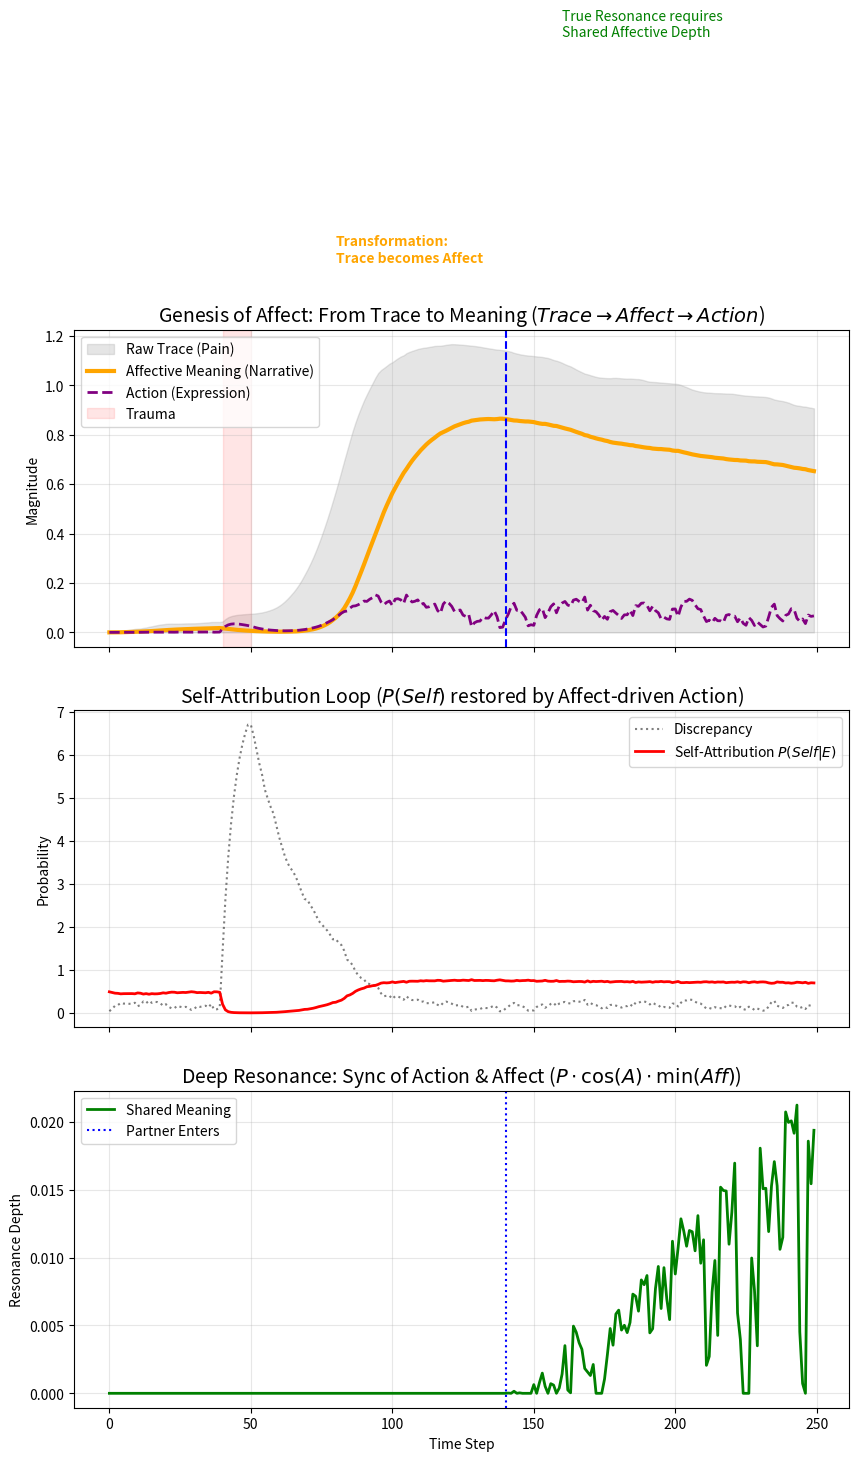

Write the Python code that produced this figure.
import numpy as np
import matplotlib.pyplot as plt

# --- 研究用パラメータ設定 (Affective SIA) ---
STEPS = 250  # 時間を少し延長（物語の醸成を見るため）
DIM = 3  # 意味空間の次元
DT = 0.1  # 時間刻み

# 理論パラメータ
ALPHA_TRACE = 1.0  # α: 痕跡依存性
BETA_ACTION = 1.5  # β: 行為依存性 (Agency)
GAMMA_CREATION = 0.6  # γ: 創造的行動の強さ

# 情動パラメータ (New)
PHI_NARRATIVE = 0.9  # φ: 物語の慣性（時間的持続性）。高いほど「一貫した情」になる
# 低いとただの瞬発的な感情(Emotion)、高いと情動(Affect/Mood)

# 乱数シード
np.random.seed(42)


def sigmoid(x):
    return 1.0 / (1.0 + np.exp(-x))


def softmax(x):
    e_x = np.exp(x - np.max(x))
    return e_x / (e_x.sum() + 1e-8)


def cosine_similarity(v1, v2):
    n1 = np.linalg.norm(v1)
    n2 = np.linalg.norm(v2)
    if n1 < 1e-6 or n2 < 1e-6:
        return 0.0
    return np.dot(v1, v2) / (n1 * n2)


class Affective_SIA_Agent:
    def __init__(self, name):
        self.name = name
        self.S = np.zeros(DIM)  # Self State
        self.T = np.zeros(DIM)  # Trace (Engram)
        self.A = 0.0  # Affective Meaning (情) ★New
        self.last_action = np.zeros(DIM)

        # 履歴
        self.history = {
            'P_self': [], 'Trace_Norm': [], 'Action_Norm': [],
            'Affect': [], 'Discrepancy': []
        }

    def compute_attribution(self, E_meaning):
        """
        Active SIA Core:
        P(Self|E) は「どれだけ自分が関与したか」と「痕跡の深さ」で決まる。
        """
        diff = E_meaning - self.S
        dist = np.linalg.norm(diff)
        trace_mag = np.linalg.norm(self.T)
        action_mag = np.linalg.norm(self.last_action)

        # Agency Boost: 自分が動いた直後は帰属しやすい
        logit = -dist + (ALPHA_TRACE * trace_mag) + (BETA_ACTION * action_mag)

        return sigmoid(logit), dist, diff

    def step(self, world_vec, interact_force=None):
        # --- 1. 解釈と帰属 ---
        E_meaning = world_vec.copy()
        if interact_force is not None:
            E_meaning += interact_force

        P_self, dist, diff = self.compute_attribution(E_meaning)

        # --- 2. 学習と痕跡形成 ---
        attention = softmax(np.abs(diff) + np.abs(self.T))

        # 自我更新
        learning_rate = 0.5 * P_self * attention
        self.S += learning_rate * diff * DT

        # 痕跡形成 (Imprinting)
        shock = np.tanh(dist)
        d_T = (shock * diff * P_self * DT) - (0.01 * self.T * DT)
        self.T += d_T

        # --- 3. 情動的意味の生成 (Genesis of Affect) ★New ---
        # Affectは「痕跡の強さ」×「自己帰属」によって供給されるエネルギー
        # しかし、それは瞬発的なものではなく、時間的に積分される（物語化）

        raw_affect_input = np.linalg.norm(self.T) * P_self

        # 物語的慣性 (Narrative Inertia)
        # A(t) = φ * A(t-1) + (1-φ) * Input
        self.A = (PHI_NARRATIVE * self.A) + ((1 - PHI_NARRATIVE) * raw_affect_input)

        # --- 4. 行動生成 (Action Generation) ---
        # 変更点: 行動は Trace から直接出るのではなく、Affect から溢れ出る
        # 「意味を感じているから、表現する」

        creation_force = self.A * GAMMA_CREATION

        action_vec = (self.S - world_vec) * creation_force

        # 状態更新
        self.last_action = action_vec

        # 履歴保存
        self.history['P_self'].append(P_self)
        self.history['Trace_Norm'].append(np.linalg.norm(self.T))
        self.history['Affect'].append(self.A)  # 情の履歴
        self.history['Action_Norm'].append(np.linalg.norm(action_vec))
        self.history['Discrepancy'].append(dist)

        return action_vec


# --- シミュレーション実行 ---

agent_A = Affective_SIA_Agent("Protagonist")
agent_B = Affective_SIA_Agent("Partner")

world_state = np.zeros(DIM)
world_history = []
shared_engram_history = []

# シナリオ
# 0-40: 平穏
# 40-50: トラウマ (Impact)
# 50-140: 孤独な意味生成 (Affective Genesis)
# 140-: 他者との深層共鳴 (Affective Resonance)

print("Running Affective SIA Simulation...")

for t in range(STEPS):
    # --- 世界の動き ---
    if 40 <= t < 50:
        target = np.array([5.0, -4.0, 4.0])
        world_state = 0.8 * world_state + 0.2 * target
    elif t == 50:
        pass
    else:
        world_state += np.random.normal(0, 0.05, DIM)
        world_state *= 0.95

    # --- Interaction Phase (t >= 140) ---
    interact_force_A = None
    current_shared_score = 0

    if t >= 140:
        # Bも世界に反応
        action_B = agent_B.step(world_state, interact_force=agent_A.last_action * 0.3)
        interact_force_A = action_B * 0.3

        # --- Shared Engram Calculation (Deep Resonance) ---
        # 1. 帰属の同期 (Cognitive Sync)
        p1 = agent_A.history['P_self'][-1]
        p2 = agent_B.history['P_self'][-1]

        # 2. 行為の同期 (Behavioral Sync)
        sync_action = max(0, cosine_similarity(agent_A.last_action, agent_B.last_action))

        # 3. 情動の同期 (Affective Sync) ★New
        # 「二人とも深い情動(意味)を持っているか？」
        # 浅い感情と深い感情では共鳴しない。低い方のレベルに律速される。
        a1 = agent_A.A
        a2 = agent_B.A
        sync_affect = min(a1, a2)

        # 統合スコア: 認知 × 行為 × 情動
        current_shared_score = p1 * p2 * sync_action * sync_affect

    shared_engram_history.append(current_shared_score)

    # --- Agent A Step ---
    action_A = agent_A.step(world_state, interact_force_A)

    # --- 世界の更新 ---
    world_state += action_A * 0.15
    if t >= 140:
        world_state += agent_B.last_action * 0.15

    world_history.append(world_state.copy())

# --- 可視化 ---
fig, axes = plt.subplots(3, 1, figsize=(10, 14), sharex=True)

# 1. Affective Genesis (Meaning Making)
ax1 = axes[0]
ax1.set_title(r"Genesis of Affect: From Trace to Meaning ($Trace \rightarrow Affect \rightarrow Action$)", fontsize=14)
# Trace (Material)
ax1.fill_between(range(STEPS), agent_A.history['Trace_Norm'], color='gray', alpha=0.2, label='Raw Trace (Pain)')
# Affect (Meaning)
ax1.plot(agent_A.history['Affect'], color='orange', linewidth=3, label='Affective Meaning (Narrative)')
# Action (Expression)
ax1.plot(agent_A.history['Action_Norm'], color='purple', linestyle='--', linewidth=2, label='Action (Expression)')

ax1.axvspan(40, 50, color='red', alpha=0.1, label='Trauma')
ax1.axvline(140, color='blue', linestyle='--')
ax1.legend(loc='upper left')
ax1.set_ylabel("Magnitude")
ax1.grid(True, alpha=0.3)
ax1.text(80, 1.5, "Transformation:\nTrace becomes Affect", color='orange', fontsize=10, fontweight='bold')

# 2. The Self-Attribution Loop
ax2 = axes[1]
ax2.set_title(r"Self-Attribution Loop ($P(Self)$ restored by Affect-driven Action)", fontsize=14)
ax2.plot(agent_A.history['Discrepancy'], 'k:', alpha=0.5, label='Discrepancy')
ax2.plot(agent_A.history['P_self'], 'r-', linewidth=2, label=r'Self-Attribution $P(Self|E)$')
ax2.set_ylabel("Probability")
ax2.legend()
ax2.grid(True, alpha=0.3)

# 3. Deep Shared Engram
ax3 = axes[2]
ax3.set_title(r"Deep Resonance: Sync of Action & Affect ($P \cdot \cos(A) \cdot \min(Aff)$)", fontsize=14)
ax3.plot(shared_engram_history, color='green', linewidth=2, label='Shared Meaning')
ax3.axvline(140, color='blue', linestyle=':', label='Partner Enters')
ax3.set_ylabel("Resonance Depth")
ax3.set_xlabel("Time Step")
ax3.legend()
ax3.grid(True, alpha=0.3)
ax3.text(160, 0.1, "True Resonance requires\nShared Affective Depth", color='green')

plt.tight_layout()
plt.show()